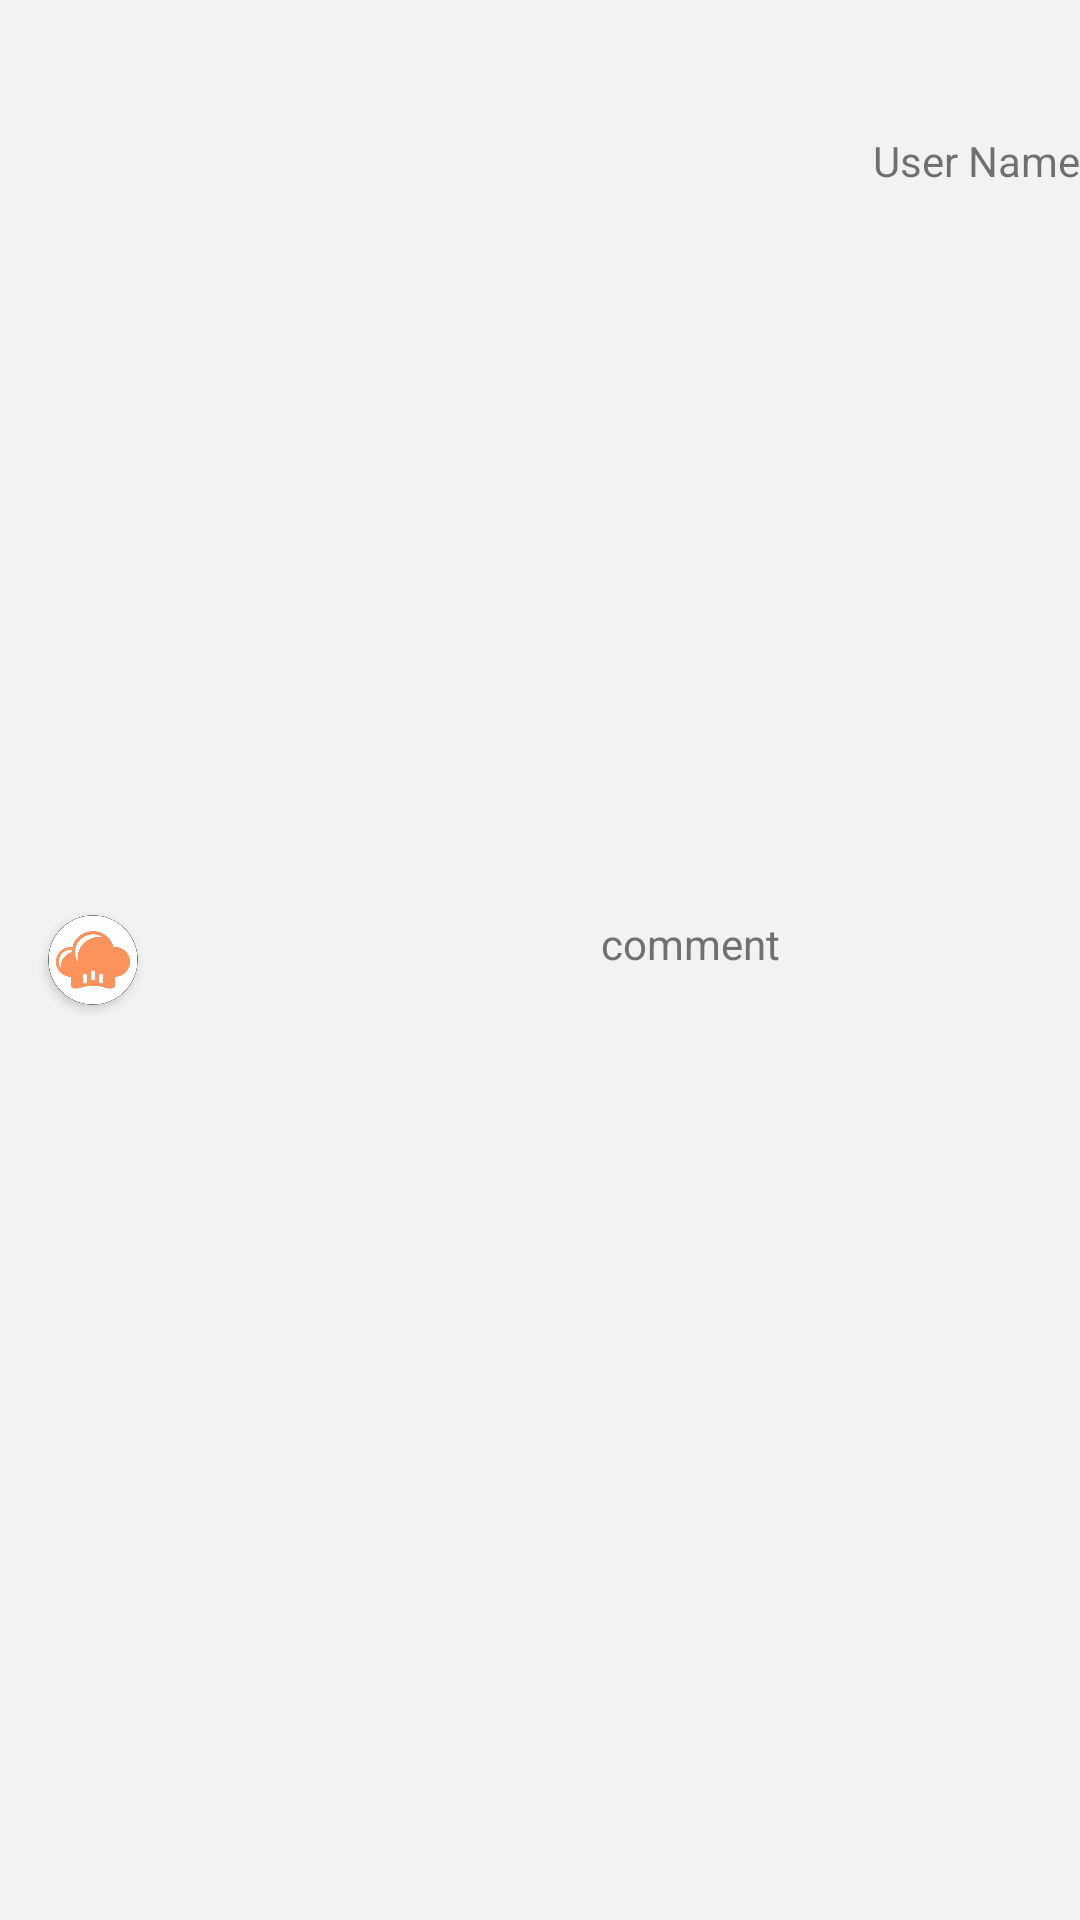

Android layout source for this screen:
<!-- AndroidManifest.xml: application theme Theme.ForFoodiesByFoodies -->
<!-- res/layout/card_for_chats.xml -->
<?xml version="1.0" encoding="utf-8"?>
<androidx.constraintlayout.widget.ConstraintLayout xmlns:android="http://schemas.android.com/apk/res/android"
    xmlns:app="http://schemas.android.com/apk/res-auto"
    xmlns:tools="http://schemas.android.com/tools"
    android:layout_width="match_parent"
    android:layout_height="wrap_content"
    android:background="#F2F2F2"
    android:layout_marginBottom="10dp">

    <androidx.cardview.widget.CardView
        android:id="@+id/smallPictureUser"
        android:layout_width="30dp"
        android:layout_height="30dp"
        android:layout_margin="16dp"
        app:cardCornerRadius="50dp"
        app:layout_constraintStart_toStartOf="parent"
        app:layout_constraintTop_toTopOf="parent"
        app:layout_constraintBottom_toBottomOf="parent">

        <ImageView
            android:id="@+id/photo_username"
            android:layout_width="match_parent"
            android:layout_height="match_parent"
            android:adjustViewBounds="true"
            android:scaleType="centerCrop"
            android:src="@drawable/logo_splh" />
    </androidx.cardview.widget.CardView>

    <TextView
        android:id="@+id/tv_comment"
        android:layout_width="wrap_content"
        android:layout_height="wrap_content"
        android:layout_marginEnd="100dp"
        android:layout_marginRight="300dp"
        android:hint="@string/comment"
        android:textColorHint="@color/sobolan"
        app:layout_constraintBottom_toBottomOf="@+id/smallPictureUser"
        app:layout_constraintEnd_toEndOf="parent"
        app:layout_constraintLeft_toRightOf="@+id/smallPictureUser"
        app:layout_constraintTop_toTopOf="@+id/smallPictureUser"
        app:layout_constraintVertical_bias="0.0" />

    <TextView
        android:id="@+id/chat_username"
        android:layout_width="75dp"
        android:layout_height="19dp"
        android:layout_marginStart="274dp"
        android:layout_marginLeft="274dp"
        android:layout_marginTop="44dp"
        android:gravity="right"
        android:text="@string/username"
        app:layout_constraintEnd_toEndOf="parent"
        app:layout_constraintHorizontal_bias="1.0"
        app:layout_constraintStart_toEndOf="@+id/smallPictureUser"
        app:layout_constraintTop_toTopOf="parent" />




</androidx.constraintlayout.widget.ConstraintLayout>
<!-- resources referenced by this layout -->
<resources>
  <color name="sobolan">#707070</color>
  <!-- drawable logo_splh: png bitmap (drawable-hdpi, 24670 bytes) -->
  <string name="comment">comment</string>
  <string name="username">User Name</string>
  <style name="Theme.ForFoodiesByFoodies" parent="Theme.AppCompat.Light.NoActionBar">
          <item name="android:textColorPrimaryInverse">@color/white</item>
          <item name="android:colorControlActivated" tools:targetApi="lollipop">@color/orange</item>
      </style>
  <color name="white">#FFFFFFFF</color>
  <color name="orange">#FD945D</color>
</resources>
